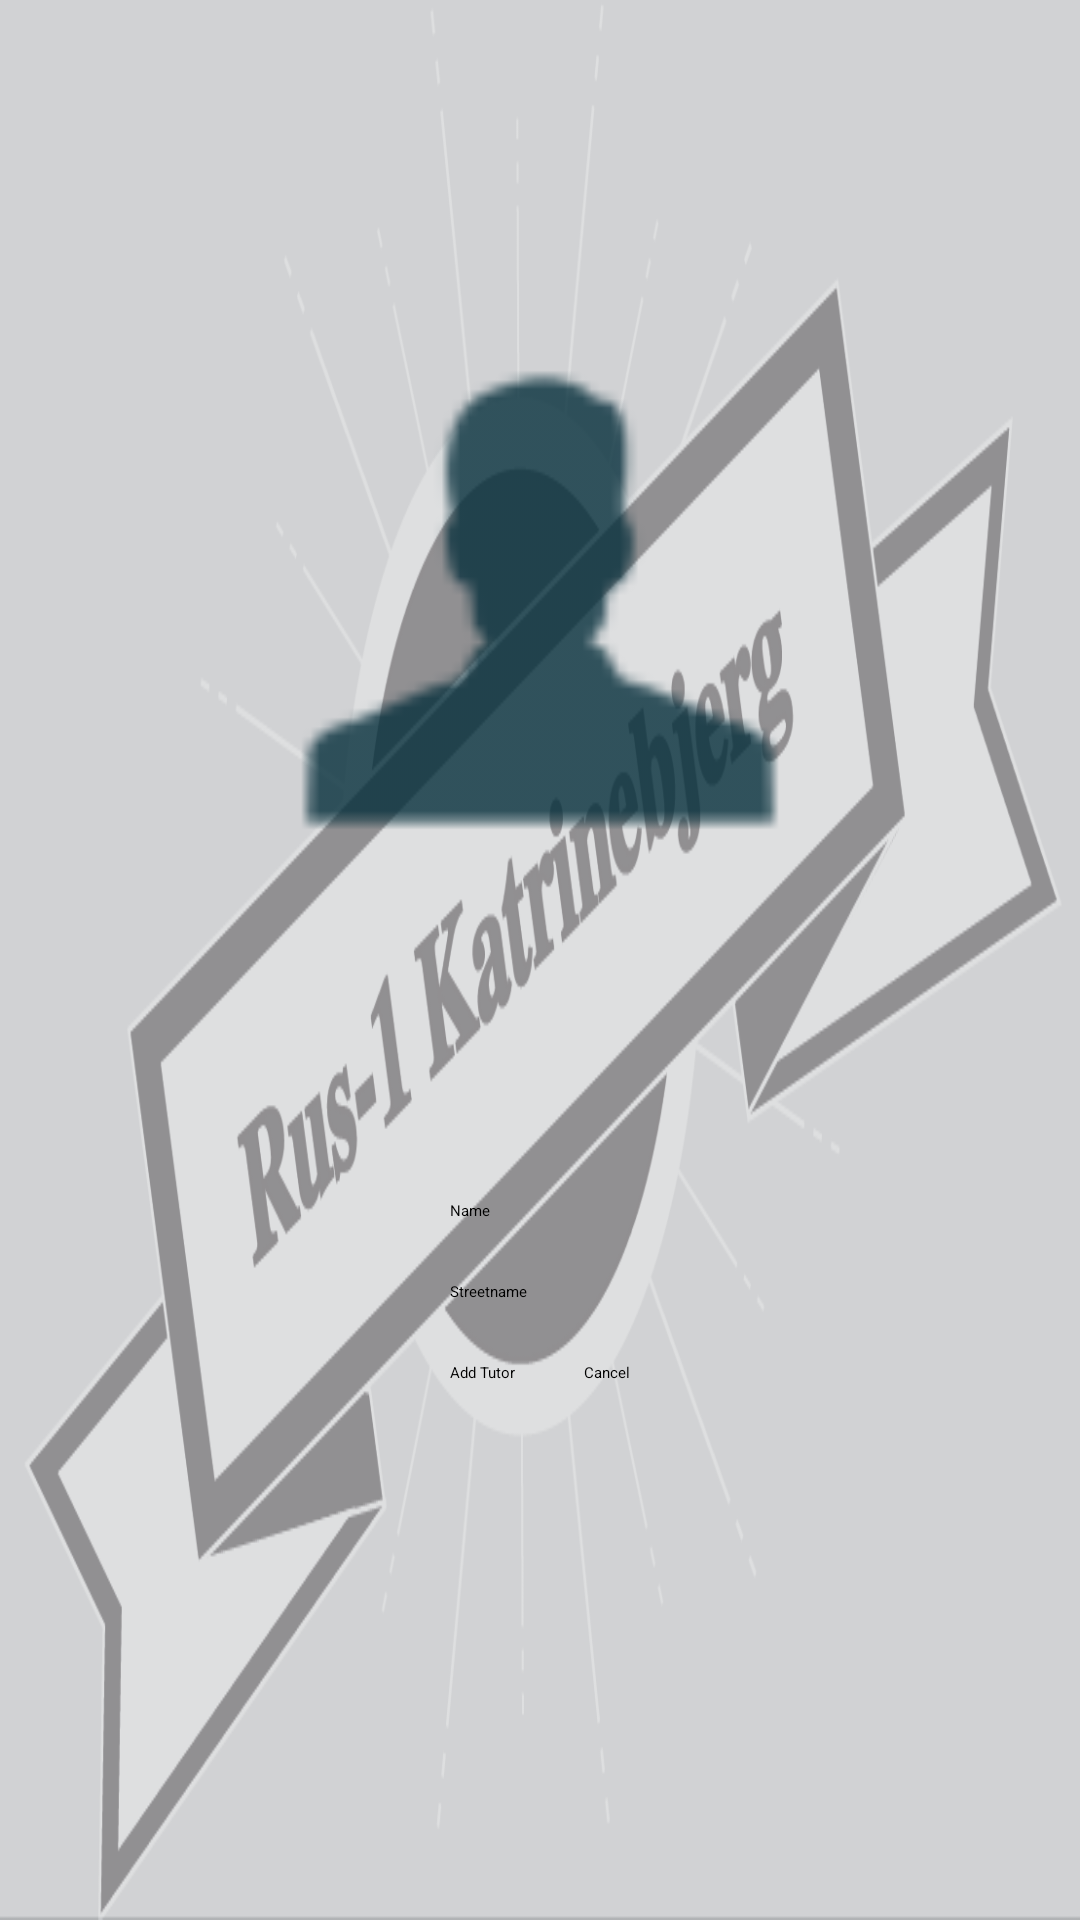

Here is an Android app screen rendered from its layout file. Give the layout XML and the strings, colors and styles it references.
<!-- AndroidManifest.xml: application theme AppTheme -->
<!-- res/layout/fragment_tutor_input.xml -->
<RelativeLayout xmlns:android="http://schemas.android.com/apk/res/android"
    xmlns:tools="http://schemas.android.com/tools"
    android:layout_width="match_parent"
    android:layout_height="match_parent"
    tools:context=".Fragments.Tutor.TutorInputFragment">

    <ImageButton
        android:layout_width="300dp"
        android:layout_height="300dp"
        android:background="@drawable/ic_person"
        android:id="@+id/tutorinput_tutorImage"
        android:layout_marginTop="50dp"
        android:layout_alignParentTop="true"
        android:layout_centerHorizontal="true"
        android:scaleType="centerCrop" />

    <EditText
        android:layout_width="wrap_content"
        android:layout_height="wrap_content"
        android:inputType="textPersonName"
        android:ems="10"
        android:id="@+id/editTxtName"
        android:hint="Name"
        android:layout_below="@+id/tutorinput_tutorImage"
        android:layout_marginTop="50dp"
        android:layout_centerHorizontal="true"/>

    <EditText
        android:layout_width="wrap_content"
        android:layout_height="wrap_content"
        android:inputType="textPersonName"
        android:ems="10"
        android:layout_below="@+id/editTxtName"
        android:layout_marginTop="20dp"
        android:id="@+id/editTxtStreetname"
        android:layout_alignStart="@+id/editTxtName"
        android:hint="Streetname" />

    <Button
        android:text="Add Tutor"
        android:layout_width="wrap_content"
        android:layout_height="wrap_content"
        android:id="@+id/btnAddTutor"
        android:layout_centerVertical="true"
        android:layout_alignStart="@+id/editTxtStreetname"
        android:layout_below="@+id/editTxtStreetname"
        android:layout_marginTop="20dp"/>

    <Button
        android:text="Cancel"
        android:layout_width="wrap_content"
        android:layout_height="wrap_content"
        android:id="@+id/btnCancelTutor"
        android:layout_alignBaseline="@+id/btnAddTutor"
        android:layout_alignBottom="@+id/btnAddTutor"
        android:layout_alignEnd="@+id/editTxtStreetname" />

</RelativeLayout>
<!-- resources referenced by this layout -->
<resources>
  <!-- drawable ic_person: png bitmap (drawable-hdpi, 506 bytes) -->
  <style name="AppTheme" parent="MaterialDrawerTheme.Light.DarkToolbar">
          
          <item name="colorPrimary">@color/PrimeGray</item>
          <item name="colorPrimaryDark">@color/PrimeGray</item>
          <item name="colorAccent">@color/md_blue_A700</item>
          <item name="drawerArrowStyle">@style/DrawerArrowStyle</item>
          <item name="android:windowBackground">@drawable/rus1baggrund</item>
      </style>
  <color name="PrimeGray">#09526a</color>
  <style name="DrawerArrowStyle" parent="Widget.AppCompat.DrawerArrowToggle">
          <item name="spinBars">true</item>
          <item name="color">@color/white</item>
      </style>
  <!-- drawable rus1baggrund: png bitmap (drawable, 52612 bytes) -->
  <color name="white">#ffffff</color>
</resources>
